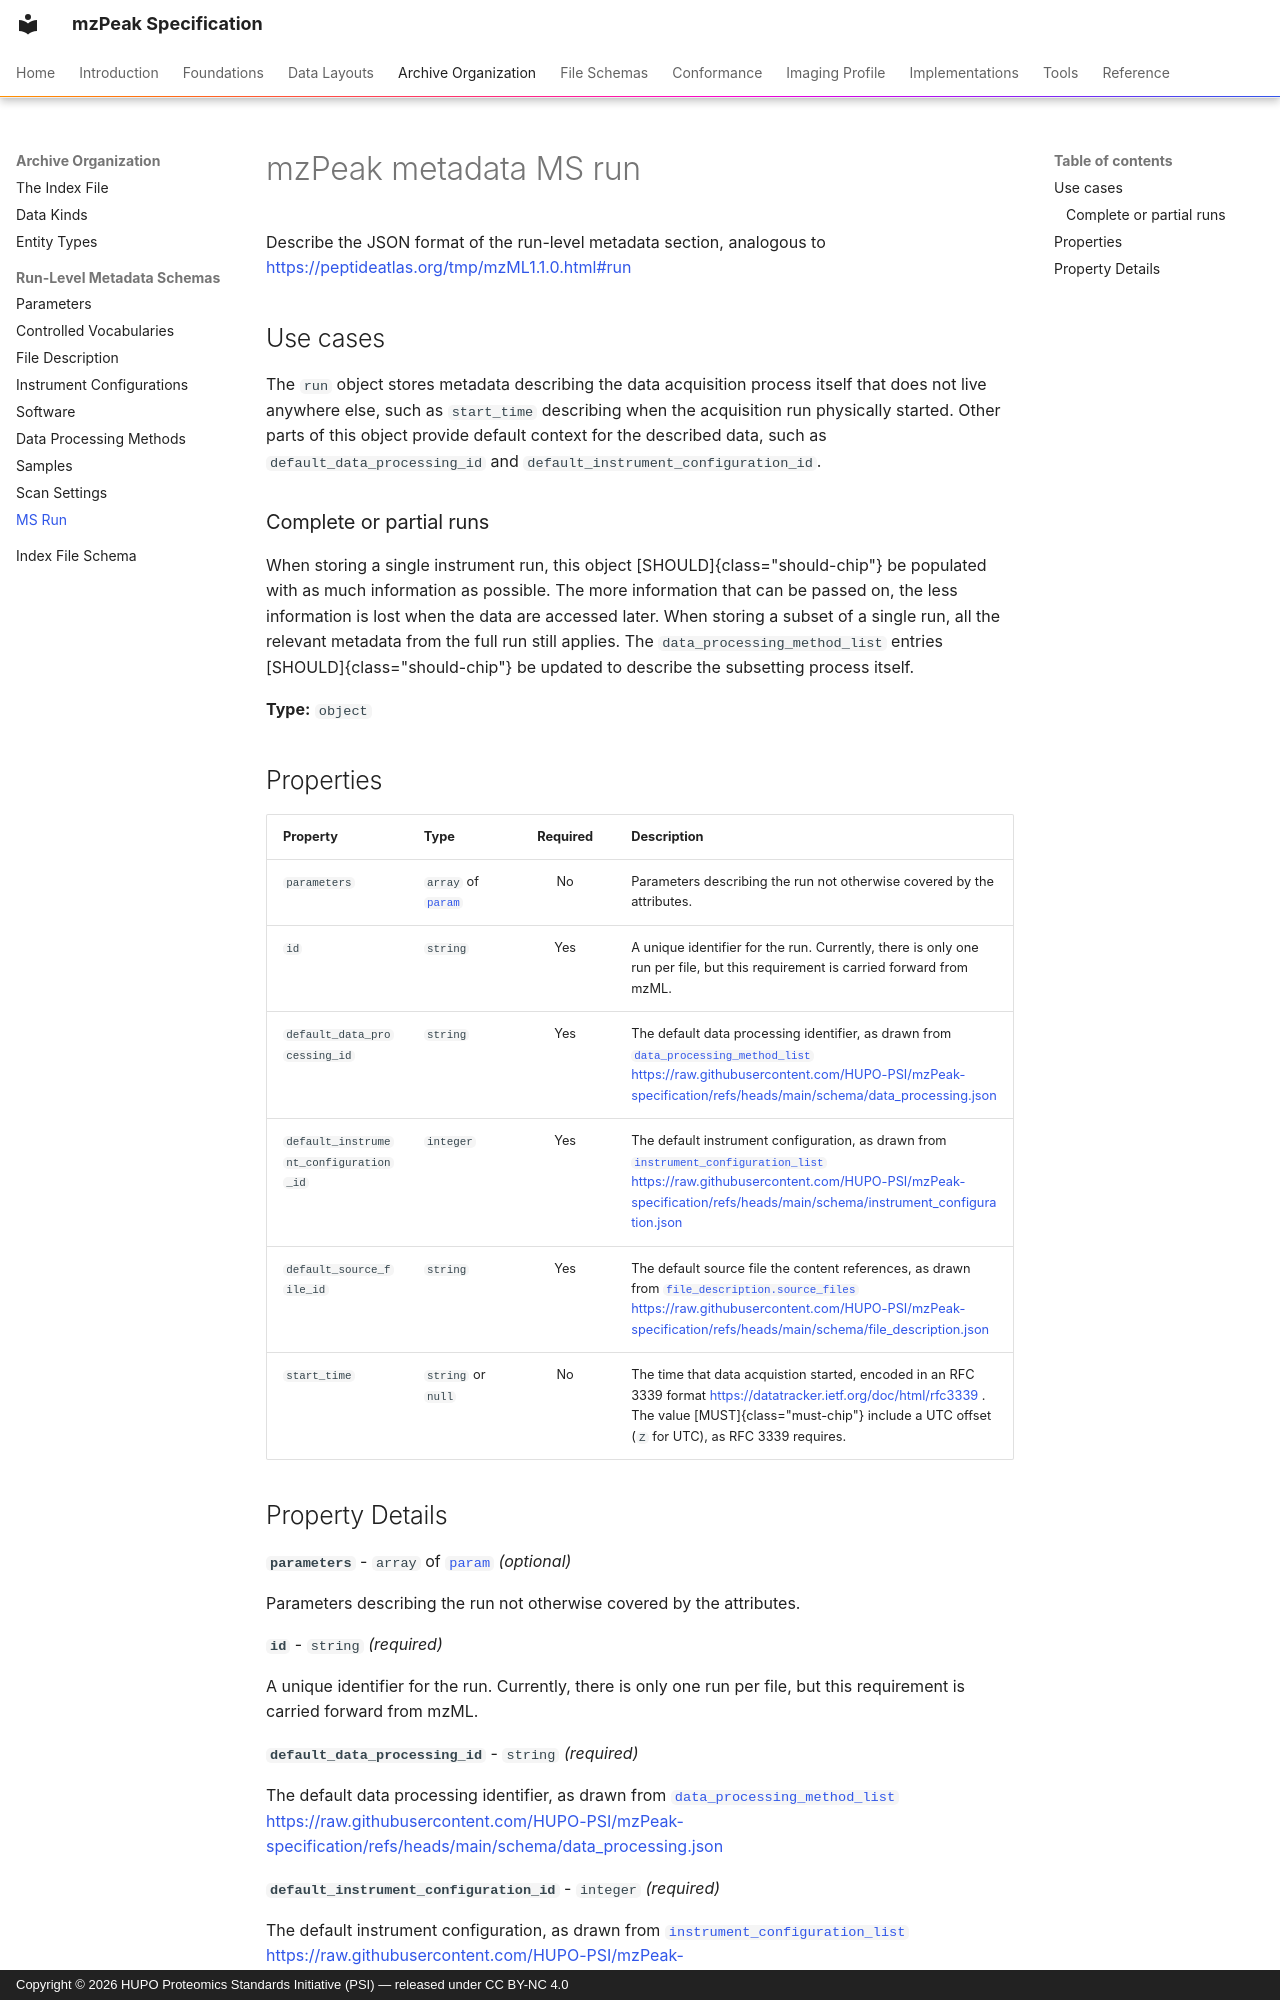

repository: HUPO-PSI/mzPeak-specification · page: archive/ms_run/index.html · generator: mkdocs · copyright: Copyright © 2026 HUPO Proteomics Standards Initiative (PSI) — released under CC BY-NC 4.0

# mzPeak metadata MS run

Describe the JSON format of the run-level metadata section, analogous to <https://peptideatlas.org/tmp/mzML1.1.0.html#run>

## Use cases

The `run` object stores metadata describing the data acquisition process itself that does not live anywhere else, such as `start_time`
describing when the acquisition run physically started. Other parts of this object provide default context for the described data, such
as `default_data_processing_id` and `default_instrument_configuration_id`.

### Complete or partial runs

When storing a single instrument run, this object [SHOULD]{class="should-chip"} be populated with as much information as possible. The more information that
can be passed on, the less information is lost when the data are accessed later. When storing a subset of a single run, all the relevant
metadata from the full run still applies. The `data_processing_method_list` entries [SHOULD]{class="should-chip"} be updated to describe the subsetting process itself.



**Type:** `object`

## Properties

| Property | Type | Required | Description |
|----------|------|:--------:|-------------|
| `parameters` | `array` of [`param`](param.md) | No | Parameters describing the run not otherwise covered by the attributes. |
| `id` | `string` | Yes | A unique identifier for the run. Currently, there is only one run per file, but this requirement is carried forward from mzML. |
| `default_data_processing_id` | `string` | Yes | The default data processing identifier, as drawn from [`data_processing_method_list`](../data_processing/) <https://raw.githubusercontent.com/HUPO-PSI/mzPeak-specification/refs/heads/main/schema/data_processing.json> |
| `default_instrument_configuration_id` | `integer` | Yes | The default instrument configuration, as drawn from [`instrument_configuration_list`](../instrument_configuration/) <https://raw.githubusercontent.com/HUPO-PSI/mzPeak-specification/refs/heads/main/schema/instrument_configuration.json> |
| `default_source_file_id` | `string` | Yes | The default source file the content references, as drawn from [`file_description.source_files`](../file_description/) <https://raw.githubusercontent.com/HUPO-PSI/mzPeak-specification/refs/heads/main/schema/file_description.json> |
| `start_time` | `string` or `null` | No | The time that data acquistion started, encoded in an RFC 3339 format <https://datatracker.ietf.org/doc/html/rfc3339> . The value [MUST]{class="must-chip"} include a UTC offset (`Z` for UTC), as RFC 3339 requires. |
